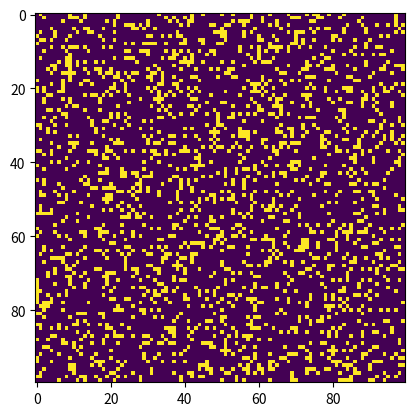

Reproduce this figure in Python.
import argparse
import numpy as np 
import matplotlib.pyplot as plt
import matplotlib.animation as animation

from functools import partial

interpolation_methods = [None, 'none', 'nearest', 'bilinear', 'bicubic', 'spline16', 
                         'spline36', 'hanning', 'hamming', 'hermite', 'kaiser', 'quadric', 
                         'catrom', 'gaussian', 'bessel', 'mitchell', 'sinc', 'lanczos']

color_maps = [
    # Perceptually Uniform Sequential
    'viridis', 'plasma', 'inferno', 'magma', 'cividis',
    # Sequential2
    'gray', 'bone', 'pink', 'spring', 'summer', 'autumn', 'winter', 
    'cool', 'Wistia',  'hot', 'afmhot', 'gist_heat', 'copper',
    # Qualitative
    'Pastel1', 'Pastel2', 'Paired', 'Accent', 'Dark2', 'Set1', 'Set2', 'Set3', 
    'tab10', 'tab20', 'tab20b', 'tab20c',
    # Misc
    'flag', 'prism', 'ocean', 'terrain', 'gnuplot', 'gnuplot2',
    'brg', 'gist_rainbow', 'rainbow', 'jet', 'turbo'
]

ON = 255
OFF = 0

def randomGrid(N):
    return np.random.choice([ON, OFF], N*N, p=[0.2, 0.8]).reshape(N, N)

def update(frameNum, img, grid, N):
    newGrid = grid.copy()
    for i in range(N):
        for j in range(N):

            # 8-neighbor-sum using x and y wrap-around
            total = int((grid[i, (j-1)%N] + grid[i, (j+1)%N] +
                grid[(i-1)%N, j] + grid[(i+1)%N, j] +
                grid[(i-1)%N, (j-1)%N] + grid[(i-1)%N, (j+1)%N] +
                grid[(i+1)%N, (j-1)%N] + grid[(i+1)%N, (j+1)%N])/255)

            # Conway's rules
            if grid[i, j] == ON:
                if (total <2) or (total > 3):
                    newGrid[i, j] = OFF
            else:
                if total == 3:
                    newGrid[i, j] = ON

    img.set_data(newGrid)
    grid[:] = newGrid[:]
    return img,

def main():
    # Set up args
    parser = argparse.ArgumentParser("Conway's Game of Life simulation.")
    parser.add_argument('--grid-size', dest='N', required=False)
    parser.add_argument('--interval', dest='interval', required=False)
    parser.add_argument('--method', dest='method', required=False)
    parser.add_argument('--cmap', dest='cmap', required=False)
    args = parser.parse_args()

    # Set grid size
    N = 100
    if args.N and int(args.N) > 8:
        N = int(args.N)

    # Set interval
    updateInterval = 50
    if args.interval:
        updateInterval = int(args.interval)

    # Set interpolation method
    method = interpolation_methods[2]
    if args.method:
        if (args.method in interpolation_methods):
            method = args.method
        elif (args.method.casefold() == 'random') or (args.method.casefold() == 'rand'):
            method = np.random.choice(interpolation_methods, 1)[0]
            print('Using interpolation method: ' + method)

    # Set color map
    cmap = color_maps[0]
    if args.cmap:
        if (args.cmap in color_maps):
            cmap = args.cmap
        elif (args.cmap.casefold() == 'random') or (args.cmap.casefold() == 'rand'):
            cmap = np.random.choice(color_maps, 1)[0]
            print('Using color map: ' + cmap)

    # Init grid
    grid = randomGrid(N)

    # Start animation
    fig, ax = plt.subplots()
    img = ax.imshow(grid, cmap=cmap, interpolation=method)
    ani = animation.FuncAnimation(fig, 
                                  partial(update, img=img, grid=grid, N=N),
                                  save_count=50,
                                  interval=updateInterval)

    plt.show()

if __name__ == '__main__':
    main()
